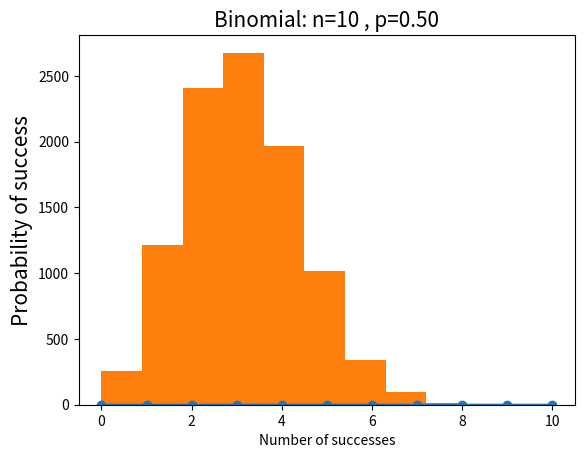

Reproduce this figure in Python. (Note: this script raises an exception after producing the figure.)
#!/usr/bin/python3
# -*- coding: utf-8 -*-

# Binomial Distribution (二项分布)

import numpy as np
from scipy import stats
import matplotlib.pyplot as plt

def testPmf():
    """
    为离散分布discrete 
    二项分布的例子：抛掷10次硬币，恰好两次正面朝上的概率是多少？
    """

    n = 10      # 抛掷总次数
    p = 0.5     # 正面向上的概率
    k = np.arange(0, 11) # 正面朝上的次数
    binomial = stats.binom.pmf(k, n, p)
    print("sum(binomial) = ", sum(binomial)) # 概率总和为1
    print("binomial[2] = ", binomial[2])  # 正面朝上两次的概率
    plt.plot(k, binomial,'o-')
    plt.title('Binomial: n=%i , p=%.2f' % (n, p), fontsize=15)
    plt.xlabel('Number of successes')
    plt.ylabel('Probability of success',fontsize=15)
    plt.show()

def testRvs():
    """
    为离散分布
    使用rvs函数模拟一个二项随机变量，其中参数size指定你要进行模拟的次数。
    """

    # 返回10000个参数为n和p的二项式随机变量
    # 进行10000次实验，每次抛10次硬币，统计有几次正面朝上，
    binomsim = stats.binom.rvs(n=10, p=0.3, size=10000)

    d = {}
    for i in binomsim:
        d[i] = d.get(i, 0) + 1

    for x, y in d.items():
        print("Count(%d) = %d" % (x, y))

    print("np.mean(binomsim) = %g" % np.mean(binomsim))
    print("np.std(binomsim) = %g" % np.std(binomsim, ddof=1))

    # 最后统计每次实验正面朝上的次数
    # x: 指定每个bin分布的数据,对应x轴
    # bins: bin的个数总共有几条条状图
    plt.hist(x=binomsim, bins=10, normed=True)
    plt.xlabel('x')
    plt.ylabel('density')
    plt.show()


if __name__ == "__main__":
    testPmf()
    testRvs()
